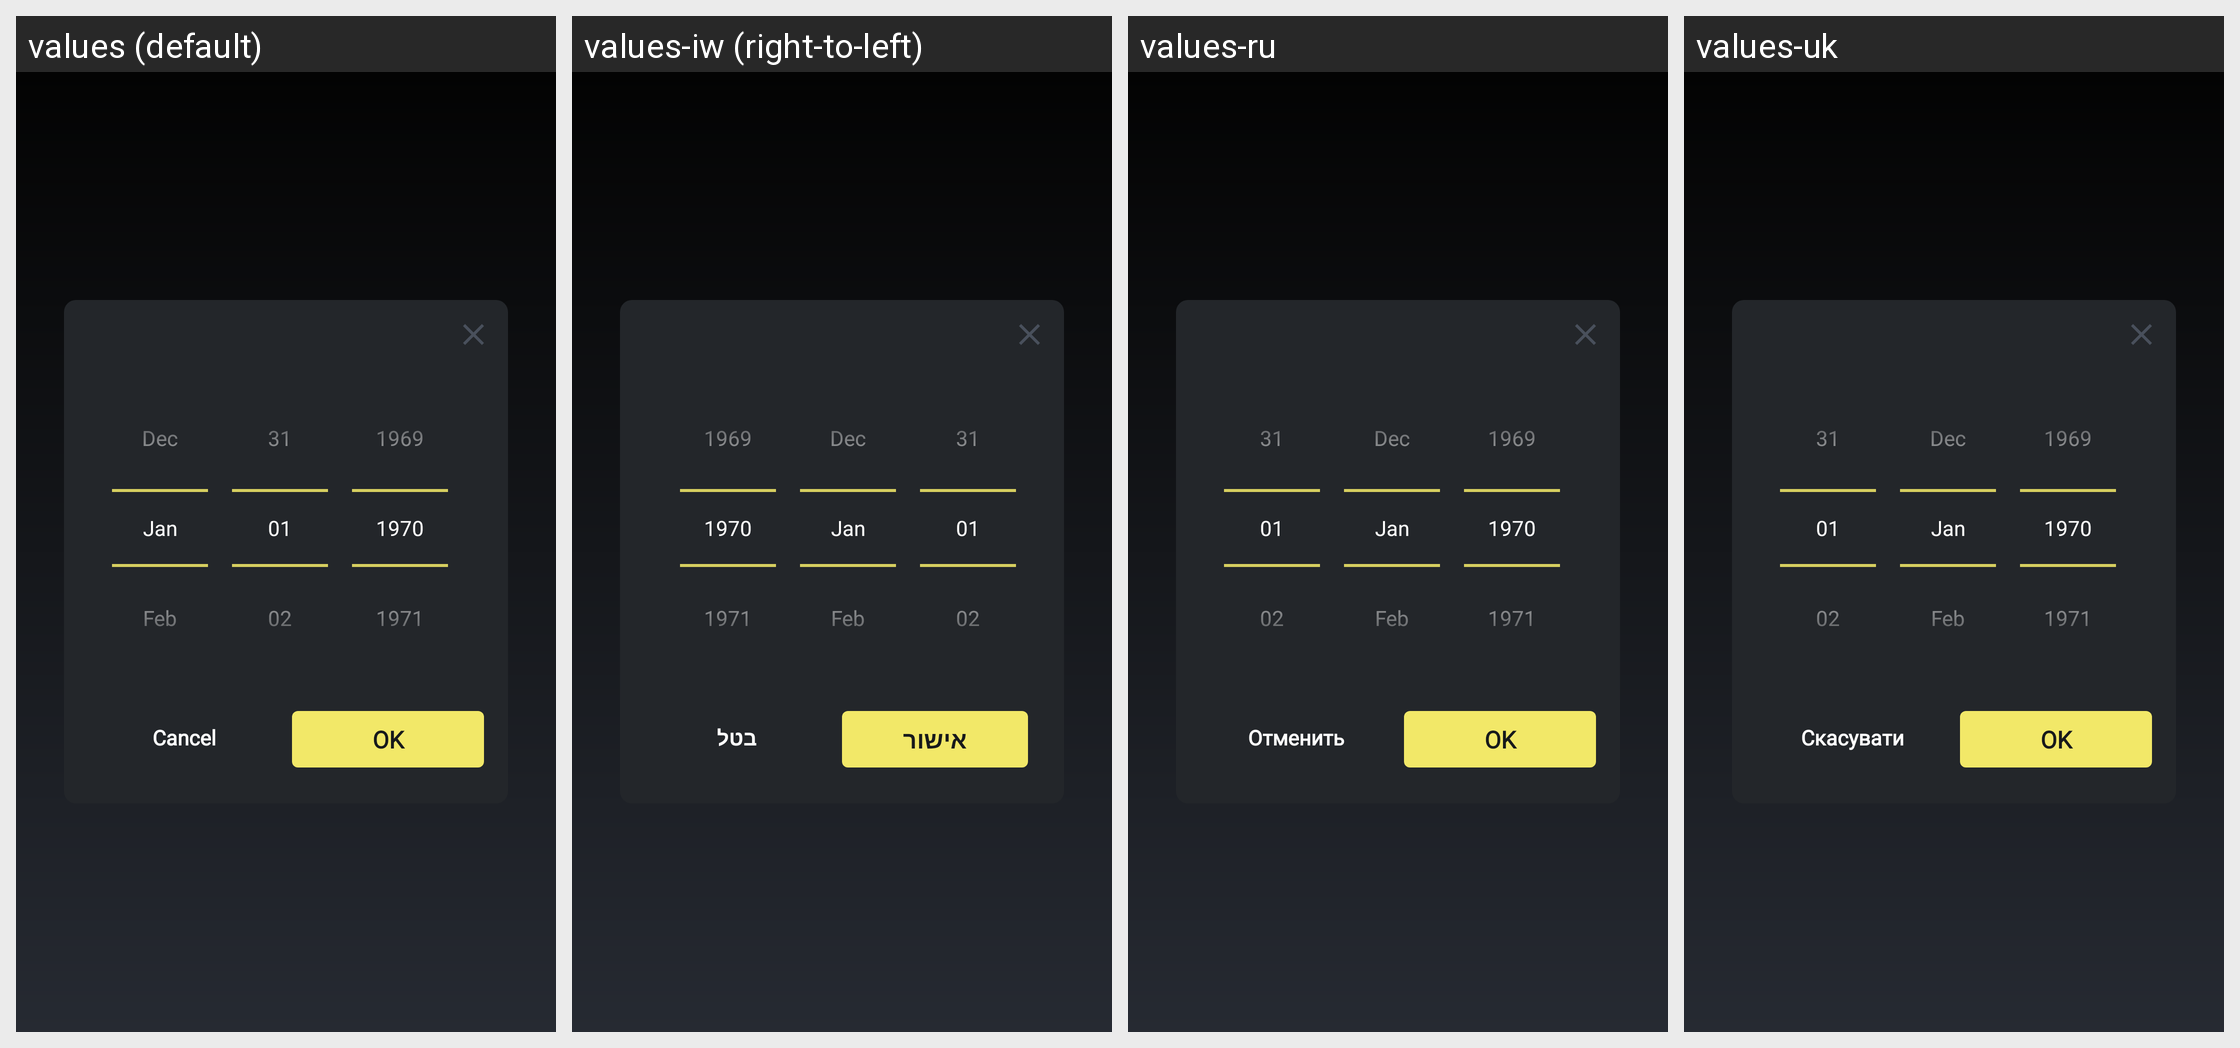

For this localized Android screen grid, give each drawn string resource with its value in every locale shown.
Android screen res/layout/dialog_bequant_date_picker.xml rendered under 4 locales, left to right: values (default), values-iw (right-to-left), values-ru, values-uk. Device: Nexus 5 (rendered at 1080×1920; each locale shown at half size, 540×960, under a caption strip naming it); theme MyceliumModern.
Other locales in the repository, not shown: values-az, values-bg, values-cs, values-da, values-de, values-el, values-es, values-fil, values-fr, values-in, values-it, values-ja, values-ko, values-nl, values-pl, values-pt, values-ro, values-sk, values-sl, values-sq, values-sv, values-tr, values-vi, values-zh, values-zh-rTW.
Strings drawn on this screen, with the default value and each locale's value (text and hints the layout hard-codes, and strings that could not be matched under every locale, appear in the picture but are not listed):

button_cancel
  values: Cancel
  values-iw: בטל
  values-ru: Отменить
  values-uk: Скасувати

button_ok
  values: OK
  values-iw: אישור
  values-ru: OK
  values-uk: OK
